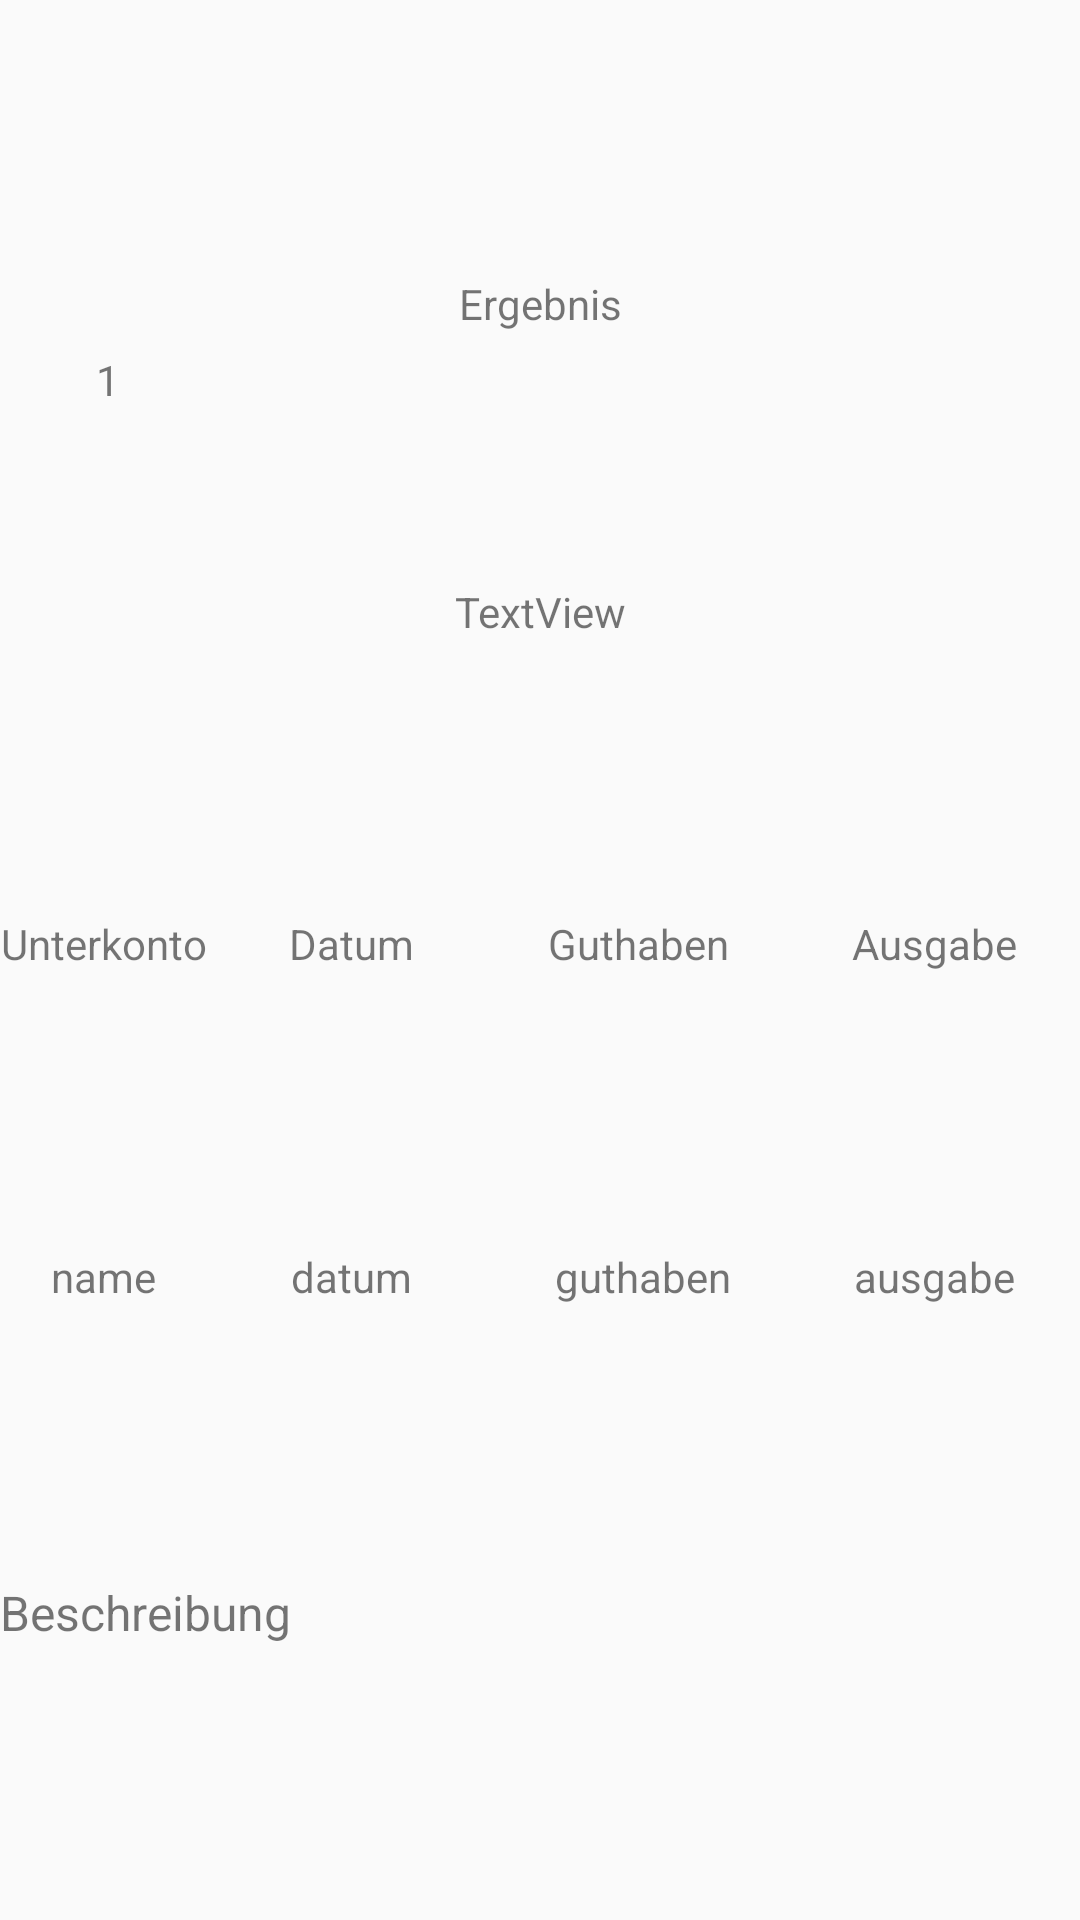

Write the Android layout XML for this screen, with the resource values it uses.
<!-- AndroidManifest.xml: application theme Theme.UnterkontenVerwaltung -->
<!-- res/layout/ua_vs_row.xml -->
<?xml version="1.0" encoding="utf-8"?>
<androidx.constraintlayout.widget.ConstraintLayout
    xmlns:android="http://schemas.android.com/apk/res/android"
    xmlns:app="http://schemas.android.com/apk/res-auto"
    xmlns:tools="http://schemas.android.com/tools"
    android:layout_width="match_parent"
    android:layout_height="wrap_content"
    app:cardCornerRadius="5dp"
    app:cardElevation="5dp"
    app:cardUseCompatPadding="true">



        <TextView
            android:id="@+id/ua_vs_Name"
            android:layout_width="0dp"
            android:layout_height="wrap_content"
            android:text="name"
            android:textAlignment="center"
            android:textSize="14sp"
            android:textStyle="normal"
            app:layout_constraintBottom_toTopOf="@+id/textView18"
            app:layout_constraintEnd_toStartOf="@+id/textView4"
            app:layout_constraintStart_toStartOf="@+id/textView19"
            app:layout_constraintTop_toBottomOf="@+id/textView19" />

        <TextView
            android:id="@+id/ua_vs_Ausgabe"
            android:layout_width="0dp"
            android:layout_height="wrap_content"
            android:text="ausgabe"
            android:textAlignment="center"
            android:textSize="14sp"
            android:textStyle="normal"
            app:layout_constraintBottom_toBottomOf="@+id/ua_vs_Guthaben"
            app:layout_constraintEnd_toEndOf="@+id/textView3"
            app:layout_constraintStart_toStartOf="@+id/textView3"
            app:layout_constraintTop_toTopOf="@+id/ua_vs_Guthaben" />

        <TextView
            android:id="@+id/ua_vs_Datum"
            android:layout_width="0dp"
            android:layout_height="wrap_content"
            android:text="datum"
            android:textAlignment="center"
            android:textSize="14sp"
            android:textStyle="normal"
            app:layout_constraintBottom_toBottomOf="@+id/ua_vs_Name"
            app:layout_constraintEnd_toStartOf="@+id/textView2"
            app:layout_constraintStart_toStartOf="@+id/textView4"
            app:layout_constraintTop_toTopOf="@+id/ua_vs_Name" />

        <TextView
            android:id="@+id/textView3"
            android:layout_width="0dp"
            android:layout_height="wrap_content"
            android:text="Ausgabe"
            android:textAlignment="center"
            android:textSize="14sp"
            android:textStyle="normal"
            app:layout_constraintBottom_toBottomOf="@+id/textView2"
            app:layout_constraintEnd_toEndOf="parent"
            app:layout_constraintStart_toEndOf="@+id/textView2"
            app:layout_constraintTop_toTopOf="@+id/textView2" />

        <TextView
            android:id="@+id/textView2"
            android:layout_width="0dp"
            android:layout_height="wrap_content"
            android:text="Guthaben "
            android:textAlignment="center"
            android:textSize="14sp"
            android:textStyle="normal"
            app:layout_constraintBottom_toBottomOf="@+id/textView4"
            app:layout_constraintEnd_toStartOf="@+id/textView3"
            app:layout_constraintStart_toEndOf="@+id/textView4"
            app:layout_constraintTop_toTopOf="@+id/textView4" />

        <TextView
            android:id="@+id/ua_vs_Guthaben"
            android:layout_width="0dp"
            android:layout_height="wrap_content"
            android:text="guthaben"
            android:textAlignment="center"
            android:textSize="14sp"
            android:textStyle="normal"
            app:layout_constraintBottom_toBottomOf="@+id/ua_vs_Datum"
            app:layout_constraintEnd_toStartOf="@+id/textView3"
            app:layout_constraintStart_toStartOf="@+id/textView2"
            app:layout_constraintTop_toTopOf="@+id/ua_vs_Datum" />

        <TextView
            android:id="@+id/textView4"
            android:layout_width="0dp"
            android:layout_height="wrap_content"
            android:text="Datum"
            android:textAlignment="center"
            android:textSize="14sp"
            android:textStyle="normal"
            app:layout_constraintBottom_toBottomOf="@+id/textView19"
            app:layout_constraintEnd_toStartOf="@+id/textView2"
            app:layout_constraintStart_toEndOf="@+id/textView19"
            app:layout_constraintTop_toTopOf="@+id/textView19" />

        <ImageView
            android:id="@+id/imageView"
            android:layout_width="wrap_content"
            android:layout_height="wrap_content"
            app:layout_constraintBottom_toBottomOf="@+id/textView18"
            app:layout_constraintEnd_toEndOf="parent"
            app:layout_constraintTop_toTopOf="@+id/textView18"
            app:layout_constraintVertical_bias="0.5"
            app:srcCompat="@drawable/ic_arrow_drop_down" />

        <TextView
            android:id="@+id/ua_vs_beschreibung"
            android:layout_width="0dp"
            android:layout_height="wrap_content"
            android:inputType="textMultiLine"
            android:text="TextView"
            android:textSize="14sp"
            android:textStyle="normal"
            android:visibility="gone"
            app:layout_constraintBottom_toBottomOf="parent"
            app:layout_constraintEnd_toEndOf="@+id/ua_vs_Ausgabe"
            app:layout_constraintHorizontal_bias="1.0"
            app:layout_constraintStart_toStartOf="@+id/ua_vs_Name"
            app:layout_constraintTop_toBottomOf="@+id/textView18" />

        <TextView
            android:id="@+id/ua_vs_ergebnis"
            android:layout_width="wrap_content"
            android:layout_height="wrap_content"
            android:layout_marginBottom="8dp"
            android:text="TextView"
            android:textAlignment="center"
            android:textSize="14sp"
            android:textStyle="normal"
            app:layout_constraintBottom_toTopOf="@+id/textView2"
            app:layout_constraintEnd_toEndOf="@+id/textView9"
            app:layout_constraintStart_toStartOf="@+id/textView9"
            app:layout_constraintTop_toBottomOf="@+id/textView9" />

        <TextView
            android:id="@+id/textView9"
            android:layout_width="wrap_content"
            android:layout_height="wrap_content"
            android:layout_marginTop="8dp"
            android:text="Ergebnis"
            android:textAlignment="center"
            android:textSize="14sp"
            android:textStyle="normal"
            app:layout_constraintBottom_toTopOf="@+id/ua_vs_ergebnis"
            app:layout_constraintEnd_toEndOf="parent"
            app:layout_constraintStart_toStartOf="parent"
            app:layout_constraintTop_toTopOf="parent" />

        <TextView
            android:id="@+id/ua_vs_id"
            android:layout_width="wrap_content"
            android:layout_height="wrap_content"
            android:layout_marginStart="32dp"
            android:text="1"
            android:textAlignment="center"
            android:textSize="14sp"
            app:layout_constraintBottom_toBottomOf="@+id/ua_vs_ergebnis"
            app:layout_constraintEnd_toStartOf="@+id/textView9"
            app:layout_constraintHorizontal_bias="0.0"
            app:layout_constraintStart_toStartOf="parent"
            app:layout_constraintTop_toTopOf="@+id/textView9"
            app:layout_constraintVertical_bias="0.247" />

        <TextView
            android:id="@+id/textView19"
            android:layout_width="wrap_content"
            android:layout_height="wrap_content"
            android:text="Unterkonto"
            android:textAlignment="center"
            android:textSize="14sp"
            app:layout_constraintBottom_toTopOf="@+id/ua_vs_Name"
            app:layout_constraintEnd_toStartOf="@+id/textView4"
            app:layout_constraintStart_toStartOf="parent"
            app:layout_constraintTop_toBottomOf="@+id/ua_vs_ergebnis" />

        <TextView
            android:id="@+id/textView18"
            android:layout_width="0dp"
            android:layout_height="wrap_content"
            android:text="Beschreibung"
            android:textSize="16sp"
            app:layout_constraintBottom_toTopOf="@+id/ua_vs_beschreibung"
            app:layout_constraintEnd_toStartOf="@+id/imageView"
            app:layout_constraintStart_toStartOf="@+id/ua_vs_Name"
            app:layout_constraintTop_toBottomOf="@+id/ua_vs_Name" />

</androidx.constraintlayout.widget.ConstraintLayout>
<!-- resources referenced by this layout -->
<resources>
  <style name="Theme.UnterkontenVerwaltung" parent="Theme.AppCompat.DayNight.DarkActionBar">
          
          <item name="colorPrimary">@color/grey</item>
          <item name="colorPrimaryVariant">@color/purple_700</item>
          <item name="colorOnPrimary">@color/white</item>
          
          <item name="colorSecondary">@color/teal_200</item>
          <item name="colorSecondaryVariant">@color/teal_700</item>
          <item name="colorOnSecondary">@color/black</item>
          
          <item name="android:statusBarColor" tools:targetApi="l">?attr/colorPrimaryVariant</item>
          
      </style>
  <color name="grey">#90a4ae</color>
  <color name="purple_700">#FF000000</color>
  <color name="white">#FFFFFFFF</color>
  <color name="teal_200">#FF03DAC5</color>
  <color name="teal_700">#FF018786</color>
  <color name="black">#FF000000</color>
</resources>
